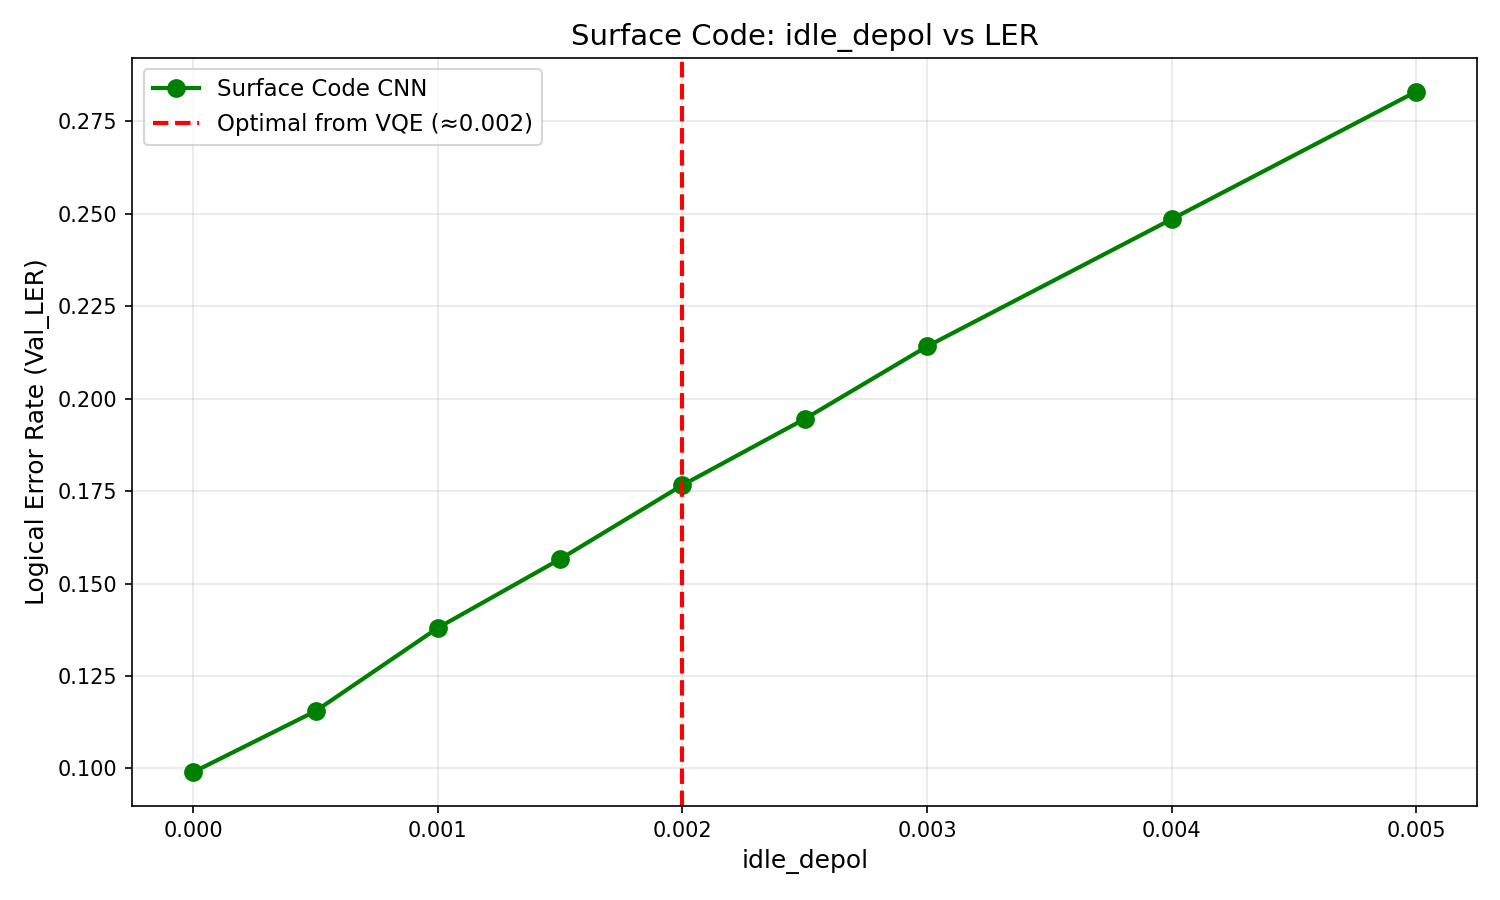

Values plotted in this chart, from the file beside it:
idle_depol, Val_LER
0.0, 0.099
0.0005, 0.1155
0.001, 0.138
0.0015, 0.1566
0.002, 0.1766
0.0025, 0.1945
0.003, 0.2141
0.004, 0.2485
0.005, 0.283
